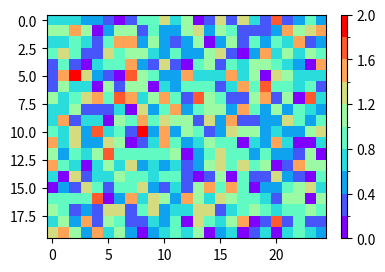
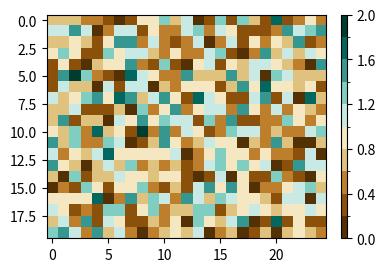

Recreate these plots in Python, in order.
#!/usr/bin/env python
# coding=utf-8
#######################################################
#
# [redacted]
# Mail: [email redacted]
# 
# ---------------------------------------------------
#
# 程序介绍及使用方法：
# 本程序依据IPCC的可视化指南，将不同颜色以及色带电子化，以供使用。指南原文请见
# https://www.ipcc.ch/site/assets/uploads/2019/04/IPCC-visual-style-guide.pdf
# 包括的颜色为
# 单色：l1~l6(线), and l1s~l6s(阴影)
# 表示不同情景的单色：r85l, r60l, r45l, r26l (线)，以及 r85s, r60s, r45s, r26s (阴影)
# 用于表示温度的色带：t5~t11 （数字代表颜色分级数量）
# 用于表示降水的色带：p5~p11
# 单色的递进色带：共有4个色系（blue, purple, red, green），分3，4，5级，例如 blue3s~blue5s，代表绿色系3-5级
# 多色的递进色带：分类与上相同，颜色区别度更高
# 如果想用使用相反的色带，可以在色带名称后加"_r"
# 使用方法：
# （0）首先将本文件拷贝到工作文件夹
#  import newcolors   # 加载
#
# （1）使用单个颜色 
#   c = newcolors.newcolor(ColorName) # ColorName即想要的颜色
# 举例：
#   plt.plot( data, c = newcolors.newcolor('l2')) # 画一条淡蓝色的线: rgb(112, 160, 205)
#
# (2) 如果需要使用色带，本程序末有一个示例
#   cmap = newcolors.newcmp(ColormapName) # 加载一个名为 ColormapName的色带
# 举例
#   im = plt.imshow(data, norm = norml, cmap=newcmp('green5m'))  # 使用 "greem5m"
# 
# 注意，这些色带是离散的颜色，因此最好提前定义好色带的数量，选择相同数量的色带（如果使用连续性的问题也不大）
# ------------------------------------------------------
#
# ReadMe
# Colors and colormap digitalized from "IPCC Visual Style Guide for Authors"
# Link: https://www.ipcc.ch/site/assets/uploads/2019/04/IPCC-visual-style-guide.pdf
# Including names of color
# single colors, l1~l6(line color), and l1s~l6s(shadow color)
# Single color for RCP, r85l, r60l, r45l, r26l (line color) and r85s, r60s, r45s, r26s (shadow color)
# Sequential colors for Temperature: t5~t11 (number represents the number of color bands)
# Sequential colors for Precipitation: p5~p11
# Single-hue sequential schemes: blue3s~blue5s, purple3s~purple5s, red3s~red5s and green3s~grenn5s
# Multi-hue sequential schemes: blue3m~blue5m, purple3s~5s, red3s~red5s and green3s~green5s
# If users want to reverse the colormap, add "_r" to the name 
# 
# How to use it?
# (0) copy this file to your working folder, then import 
# import newcolors # Load
#
# (1) If you want to use a single color 
#   c = newcolors.newcolor(ColorName) # colorname is the list names 
# e.g., 
#   plt.plot( data, c = newcolors.newcolor('l2')) # plot a line in light blue: rgb(112, 160, 205)
#
# (2) If you want to use a colormap, there is a sample code in the end of this file. 
#   cmap = newcolors.newcmp(ColormapName) # call a new colormap named ColormapName
# e.g., 
#   im = plt.imshow(dc, norm = norml, cmap=newcmp('green5m'))  # using the colormap named "greem5m", 5 bands of green color
# 
# Note that the colormap are designed for discrete colors, better to use same number of color bands as the name identifed. 
# 
#######################################################
import matplotlib
matplotlib.use('Agg')
import numpy as np
from matplotlib import colors
from matplotlib.colors import ListedColormap, LinearSegmentedColormap
from matplotlib import pyplot as plt
from mpl_toolkits.axes_grid1 import make_axes_locatable

#
def rgb(a,b,c):
    out = np.zeros(3, 'f')
    out[0] = a / 255.
    out[1] = b / 255.
    out[2] = c / 255.
    return out 

def newcolor(name):
    if name == 'l1':
        return l1()
    if name == 'l2':
        return l2() 
    if name == 'l3':
        return l3() 
    if name == 'l4':
        return l4() 
    if name == 'l5':
        return l5() 
    if name == 'l6':
        return l6() 

    if name == 'l1s':
        return l1s()
    if name == 'l2s':
        return l2s() 
    if name == 'l3s':
        return l3s() 
    if name == 'l4s':
        return l4s() 
    if name == 'l5s':
        return l5s() 
    if name == 'l6s':
        return l6s() 

    if name == 'r85l':
        return r85l() 
    if name == 'r60l':
        return r60l() 
    if name == 'r45l':
        return r45l() 
    if name == 'r26l':
        return r26l() 

    if name == 'r85s':
        return r85s() 
    if name == 'r60s':
        return r60s() 
    if name == 'r45s':
        return r45s() 
    if name == 'r26s':
        return r26s() 

## ----------------------------------------------------
def newcmp(name):
    # Temperature
    if name.find('t5') == 0:
        cdict = t5_c()
    if name.find('t6') == 0:
        cdict = t6_c()
    if name.find('t7') == 0:
        cdict = t7_c()
    if name.find('t8') == 0:
        cdict = t8_c()
    if name.find('t9') == 0:
        cdict = t9_c()
    if name.find('t10') == 0:
        cdict = t10_c()
    if name.find('t11') == 0:
        cdict = t11_c()
    
    # Precipitation
    if name.find('p5') == 0:
        cdict = p5_c()
    if name.find('p6') == 0:
        cdict = p6_c()
    if name.find('p7') == 0:
        cdict = p7_c()
    if name.find('p8') == 0:
        cdict = p8_c()
    if name.find('p9') == 0:
        cdict = p9_c()
    if name.find('p10') == 0:
        cdict = p10_c()
    if name.find('p11') == 0:
        cdict = p11_c()   
    
    # single-hue sequential schemes
    # Blue
    if name.find('blue3s') == 0:
        cdict = blue3s_c()  
    if name.find('blue4s') == 0:
        cdict = blue4s_c()  
    if name.find('blue5s') == 0:
        cdict = blue5s_c()  

    # purple
    if name.find('purple3s') == 0:
        cdict = purple3s_c()  
    if name.find('purple4s') == 0:
        cdict = purple4s_c()  
    if name.find('purple5s') == 0:
        cdict = purple5s_c()  

    # red
    if name.find('red3s') == 0:
        cdict = red3s_c()  
    if name.find('red4s') == 0:
        cdict = red4s_c()  
    if name.find('red5s') == 0:
        cdict = red5s_c()  

    # green
    if name.find('green3s') == 0:
        cdict = green3s_c()  
    if name.find('green4s') == 0:
        cdict = green4s_c()  
    if name.find('green5s') == 0:
        cdict = green5s_c()  

    # Multi-hue sequential schemes
    # Blue
    if name.find('blue3m') == 0:
        cdict = blue3m_c()  
    if name.find('blue4m') == 0:
        cdict = blue4m_c()  
    if name.find('blue5m') == 0:
        cdict = blue5m_c()  

    # purple
    if name.find('purple3m') == 0:
        cdict = purple3m_c()  
    if name.find('purple4m') == 0:
        cdict = purple4m_c()  
    if name.find('purple5m') == 0:
        cdict = purple5m_c()  

    # red
    if name.find('red3m') == 0:
        cdict = red3m_c()  
    if name.find('red4m') == 0:
        cdict = red4m_c()  
    if name.find('red5m') == 0:
        cdict = red5m_c()  

    # green
    if name.find('green3m') == 0:
        cdict = green3m_c()  
    if name.find('green4m') == 0:
        cdict = green4m_c()  
    if name.find('green5m') == 0:
        cdict = green5m_c()  

    # Reverse colormap
    if name.find('_r') > 0:
        cdict = np.flipud(cdict)

    newcmp = LinearSegmentedColormap.from_list(name, cdict)
    return newcmp  




#Lines 
def l1():
    return rgb(0,0,0)

def l2():
    return rgb(112,160,205)

def l3():
    return rgb(196,121,0)

def l4():
    return rgb(178,178,178)

def l5():
    return rgb(0,52,102)

def l6():
    return rgb(0,79,0)

def l1s():
    return rgb(128,128,128)

def l2s():
    return rgb(91,174,178)

def l3s():
    return rgb(204,174,113)

def l4s():
    return rgb(191,191,191)

def l5s():
    return rgb(67,147,195)

def l6s():
    return rgb(223,237,195)

# RCPs 

def r85l():
    return rgb(153,0,2)

def r85s():
    return rgb(252,209,197)

def r60l():
    return rgb(196,121,0)

def r60s():
    return rgb(204,174,113)

def r45l():
    return rgb(112,160,205)

def r45s():
    return rgb(146,197,222)

def r26l():
    return rgb(0,52,102)

def r26s():
    return rgb(67,147,195)


# Temperature 
def t5_c():
    col_dict=[  rgb(202,0,32),
                rgb(244,165,130),
                rgb(247,247,247),
                rgb(146,197,222),
                rgb(5,113,176)         
                ]
    
    return col_dict

def t6_c():
    col_dict=[  rgb(178,24,43),
                rgb(239,138,98),
                rgb(253,219,199),
                rgb(209,229,240),
                rgb(103,169,207),
                rgb(33,102,172)         
                ]
    
    return col_dict

def t7_c():
    col_dict=[  rgb(178,24,43),
                rgb(239,138,98),
                rgb(253,219,199),
                rgb(247,247,247),
                rgb(209,229,240),
                rgb(103,169,207),
                rgb(33,102,172)          
                ]
    
    return col_dict

def t8_c():
    col_dict=[  rgb(178,24,43),
                rgb(214,96,77),
                rgb(244,165,130),
                rgb(253,219,199),
                rgb(209,229,240),
                rgb(146,197,222),
                rgb(67,147,195),
                rgb(33,102,172)          
                ]
    
    return col_dict

def t9_c():
    col_dict=[  rgb(178,24,43),
                rgb(214,96,77),
                rgb(244,165,130),
                rgb(253,219,199),
                rgb(247,247,247),
                rgb(209,229,240),
                rgb(146,197,222),
                rgb(67,147,195),
                rgb(33,102,172)          
                ]
    
    return col_dict

def t10_c():
    col_dict=[  rgb(103,0,31),
                rgb(178,24,43),
                rgb(214,96,77),
                rgb(244,165,130),
                rgb(253,219,199),
                rgb(209,229,240),
                rgb(146,197,222),
                rgb(67,147,195),
                rgb(33,102,172),
                rgb(5,48,97)         
                ]
    return col_dict

def t11_c():
    col_dict=[  rgb(103,0,31),
                rgb(178,24,43),
                rgb(214,96,77),
                rgb(244,165,130),
                rgb(253,219,199),
                rgb(247,247,247),
                rgb(209,229,240),
                rgb(146,197,222),
                rgb(67,147,195),
                rgb(33,102,172),
                rgb(5,48,97)         
                ]
    
    return col_dict

# Precipitation 
def p5_c():
    col_dict=[  rgb(166,97,26),
                rgb(223,194,125),
                rgb(245,245,245),
                rgb(128,205,193),
                rgb(1,133,113)         
                ]
    
    return col_dict

def p6_c():
    col_dict=[  rgb(140,81,10),
                rgb(216,179,101),
                rgb(246,232,195),
                rgb(199,234,229),
                rgb(90,180,172),
                rgb(1,102,94)         
                ]
    
    return col_dict

def p7_c():
    col_dict=[  rgb(140,81,10),
                rgb(216,179,101),
                rgb(246,232,195),
                rgb(245,245,245),
                rgb(199,234,229),
                rgb(90,180,172),
                rgb(1,102,94)         
                ]
    
    return col_dict

def p8_c():
    col_dict=[  rgb(140,81,10),
                rgb(191,129,45),
                rgb(223,194,125),
                rgb(246,232,195),            
                rgb(199,234,229),
                rgb(128,205,193),
                rgb(53,151,143),
                rgb(1,102,94)       
                ]
    
    return col_dict

def p9_c():
    col_dict=[  rgb(140,81,10),
                rgb(191,129,45),
                rgb(223,194,125),
                rgb(246,232,195),   
                rgb(245,245,245),         
                rgb(199,234,229),
                rgb(128,205,193),
                rgb(53,151,143),
                rgb(1,102,94)       
                ]
    
    return col_dict

def p10_c():
    col_dict=[  rgb(84,48,5),
                rgb(140,81,10),
                rgb(191,129,45),
                rgb(223,194,125),
                rgb(246,232,195),            
                rgb(199,234,229),
                rgb(128,205,193),
                rgb(53,151,143),
                rgb(1,102,94), 
                rgb(0,60,48)    
                ]

    return col_dict

def p11_c():
    col_dict=[  rgb(84,48,5),
                rgb(140,81,10),
                rgb(191,129,45),
                rgb(223,194,125),
                rgb(246,232,195),  
                rgb(245,245,245),           
                rgb(199,234,229),
                rgb(128,205,193),
                rgb(53,151,143),
                rgb(1,102,94),   
                rgb(0,60,48)    
                ]
    
    return col_dict

# single-hue sequential schemes
# blue
def blue3s_c():
    col_dict=[  rgb(222,235,147),
                rgb(158,202,225),
                rgb(49,130,189),        
                ]
    
    return col_dict

def blue4s_c():
    col_dict=[  rgb(239,243,255),
                rgb(189,215,231),
                rgb(107,174,214),
                rgb(33,113,181)         
                ]
    
    return col_dict

def blue5s_c():
    col_dict=[  rgb(239,243,255),
                rgb(189,215,231),
                rgb(107,174,214),
                rgb(49,130,189),
                rgb(8,81,156)         
                ]
    
    return col_dict

# purple
def purple3s_c():
    col_dict=[  rgb(239,237,245),
                rgb(188,189,220),
                rgb(117,107,177),        
                ]
    
    return col_dict

def purple4s_c():
    col_dict=[  rgb(242,240,247),
                rgb(203,201,226),
                rgb(158,154,200),
                rgb(106,81,163)         
                ]
    
    return col_dict

def purple5s_c():
    col_dict=[  rgb(242,240,247),
                rgb(203,201,226),
                rgb(158,154,200),
                rgb(117,107,177),
                rgb(84,39,143)         
                ]
    
    return col_dict

# Red
def red3s_c():
    col_dict=[  rgb(254,224,210),
                rgb(252,146,116),
                rgb(222,45,38),        
                ]
    
    return col_dict

def red4s_c():
    col_dict=[  rgb(254,229,217),
                rgb(252,174,145),
                rgb(251,106,74),
                rgb(203,24,29)         
                ]
    
    return col_dict

def red5s_c():
    col_dict=[  rgb(254,229,217),
                rgb(252,174,145),
                rgb(251,106,74),
                rgb(222,45,38),
                rgb(165,15,21)         
                ]
    
    return col_dict

# Red
def green3s_c():
    col_dict=[  rgb(229,245,224),
                rgb(161,217,155),
                rgb(49,163,84),        
                ]
    
    return col_dict

def green4s_c():
    col_dict=[  rgb(237,248,233),
                rgb(186,228,179),
                rgb(116,196,118),
                rgb(35,139,69)         
                ]
    
    return col_dict

def green5s_c():
    col_dict=[  rgb(237,248,233),
                rgb(186,228,179),
                rgb(116,196,118),
                rgb(49,163,84),
                rgb(0,109,44)         
                ]
    
    return col_dict

# Multi-hue sequential schemes
# blue
def blue3m_c():
    col_dict=[  rgb(237,248,177),
                rgb(127,205,187),
                rgb(44,127,184),        
                ]
    
    return col_dict

def blue4m_c():
    col_dict=[  rgb(255,255,204),
                rgb(161,218,180),
                rgb(65,182,196),
                rgb(34,94,168)         
                ]
    
    return col_dict

def blue5m_c():
    col_dict=[  rgb(255,255,204),
                rgb(161,218,180),
                rgb(65,182,196),
                rgb(44,127,184),
                rgb(37,52,148)         
                ]
    
    return col_dict

# purple
def purple3m_c():
    col_dict=[  rgb(224,236,244),
                rgb(158,188,218),
                rgb(136,86,167),        
                ]
    
    return col_dict

def purple4m_c():
    col_dict=[  rgb(237,248,251),
                rgb(179,205,227),
                rgb(140,150,198),
                rgb(136,65,157)         
                ]
    
    return col_dict

def purple5m_c():
    col_dict=[  rgb(237,248,251),
                rgb(179,205,227),
                rgb(140,150,198),
                rgb(136,86,167),
                rgb(129,15,124)         
                ]
    
    return col_dict

# red
def red3m_c():
    col_dict=[  rgb(254,237,160),
                rgb(254,178,76),
                rgb(240,59,32),        
                ]
    
    return col_dict

def red4m_c():
    col_dict=[  rgb(255,255,178),
                rgb(254,204,92),
                rgb(253,141,60),
                rgb(227,26,28)         
                ]
    
    return col_dict

def red5m_c():
    col_dict=[  rgb(255,255,178),
                rgb(254,204,92),
                rgb(253,141,60),
                rgb(240,59,32),
                rgb(189,0,38)         
                ]
    
    return col_dict

# green
def green3m_c():
    col_dict=[  rgb(247,252,185),
                rgb(173,221,142),
                rgb(49,163,84),        
                ]
    
    return col_dict

def green4m_c():
    col_dict=[  rgb(255,255,204),
                rgb(194,230,153),
                rgb(120,198,121),
                rgb(35,132,67)         
                ]
    
    return col_dict

def green5m_c():
    col_dict=[  rgb(255,255,204),
                rgb(194,230,153),
                rgb(120,198,121),
                rgb(49,163,84),
                rgb(0,104,55)         
                ]
    
    return col_dict


## ----------------------------------------------------

if __name__=='__main__':
    C=np.random.rand(500).reshape((20,25))
    S=np.random.rand(500).reshape((20,25))

    # range (0,2)
    dc = S**2+C
    vmin = 0
    vmax = 2
    inter = 0.2

    # JET, RAINBOW
    fig=plt.figure(figsize=(4,3),dpi=300)
    fig.subplots_adjust(left=0.1,right=0.85,top=0.90,bottom=0.1)
    ax = fig.add_subplot(1,1,1)

    interval = np.array(np.arange(vmin,vmax+inter/2.,inter))
    norml = colors.BoundaryNorm(interval, 256)

    im = plt.imshow(dc, norm = norml, cmap='rainbow')

    divider = make_axes_locatable(ax)
    cax = divider.append_axes("right", size="2%", pad=0.15)
    cbar = plt.colorbar(im, cax=cax)
    cbar.ax.tick_params()

    plt.savefig('colors-old.jpg')

    ###
    # newcolors
    fig=plt.figure(figsize=(4,3),dpi=300)
    fig.subplots_adjust(left=0.1,right=0.85,top=0.90,bottom=0.1)
    ax = fig.add_subplot(1,1,1)

    interval = np.array(np.arange(vmin,vmax+inter/2.,inter))
    norml = colors.BoundaryNorm(interval, 256)

    im = plt.imshow(dc, norm = norml, cmap=newcmp('p10'))

    divider = make_axes_locatable(ax)
    cax = divider.append_axes("right", size="2%", pad=0.15)
    cbar = plt.colorbar(im, cax=cax)
    cbar.ax.tick_params()

    plt.savefig('colors-new.jpg')
